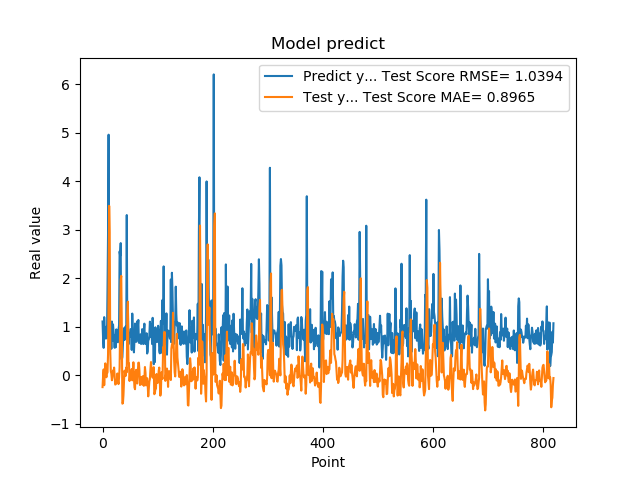

Source data for this figure (header and first rows):
1.111775994300842507e+00, -2.412875662820206379e-01
7.566530108451843262e-01, -7.159249314882625524e-03
5.684260129928588867e-01, 1.242690424192469528e-01
1.201630949974060059e+00, -2.020645185852162073e-01
8.802530169486999512e-01, 2.195252381013848911e-02
8.531429767608642578e-01, 2.485247458571174795e-01
7.591750025749206543e-01, 3.007901234850961572e-02
1.005007982254028320e+00, -3.797503888650370640e-02
7.687720060348510742e-01, 3.590010836373753317e-02
1.740013241767883301e+00, 6.317342644220814984e-02
2.913533687591552734e+00, 4.366930473061776952e-01
4.963075160980224609e+00, 1.677996246950942405e+00
1.471215128898620605e+00, 3.496273566289664014e+00
1.000648975372314453e+00, 2.944348589028939145e+00
8.220189809799194336e-01, 4.856030937519752455e-01
9.362199902534482643e-01, 8.934254141609009048e-02
5.486897230148315430e-01, 3.832343215822183596e-02
1.111255049705505371e+00, -9.989272241401271624e-02
7.148039937019348145e-01, -3.906315996650387007e-02
1.052167057991027832e+00, 1.011648337010725845e-01
8.955980539321898304e-01, 3.342337720821000197e-02
7.769405245780944824e-01, 1.619503096313746615e-01
5.699509978294372559e-01, -1.560314495471829292e-03
8.244060277938842773e-01, -1.885130103812455715e-01
5.800840258598327637e-01, -1.804264260842018686e-01
9.488009810447691761e-01, -1.532117887883741592e-01
7.918390035629272461e-01, -1.069518791426833509e-01
6.937990188598632812e-01, 4.013770493761981140e-02
6.834830045700073242e-01, -1.120066764569743883e-01
9.433320164680479847e-01, -1.791230331937413156e-01
1.032713770866394043e+00, -4.505903467658187861e-02
2.556216001510620117e+00, 1.672790676935519971e-01
2.464895963668823242e+00, 1.035308270490127525e+00
2.728049993515014204e+00, 1.971953090608332682e+00
3.558506965637206476e-01, 2.052437738488340990e+00
3.262020051479339600e-01, 9.342720038182016351e-01
3.781589865684509277e-01, -5.824732868981161715e-01
6.306380033493041992e-01, -5.726925715520049254e-01
8.854129910469055176e-01, -4.043145181976320890e-01
9.743152856826782227e-01, -1.095034122580251928e-01
7.307389974594116211e-01, 9.900450880604848292e-02
9.521890282630921520e-01, 2.308724186463052136e-02
1.011654973030090332e+00, -1.055983200881813015e-02
7.643579840660095215e-01, 1.614899656798488292e-01
3.306220054626464844e+00, 6.498349603303900379e-02
7.543110251426696777e-01, 1.250176039122780303e+00
1.409499049186706321e+00, 1.520173410226526967e+00
6.401469707489013672e-01, 2.508026790655705218e-01
8.640019893646240234e-01, 2.500562891307793190e-01
8.469420075416564941e-01, -1.151104182943859661e-01
7.976629734039306641e-01, 1.645765599998316731e-02
9.555831551551821068e-01, -2.101623463727679206e-02
9.546210169792175293e-01, 3.343755153807002195e-02
5.251880288124084473e-01, 1.327460436900226859e-01
1.275226235389709695e+00, -1.010703640860510649e-01
8.355640172958374023e-01, 3.438859767569509701e-02
7.640249729156494141e-01, 2.710394562567609578e-01
4.752210080623626154e-01, -4.642231226528446136e-02
7.414129972457885742e-01, -2.479938938970716322e-01
1.069700956344604492e+00, -2.842958971643311239e-01
7.892770171165466309e-01, 5.965773066145197562e-02
... 759 more rows
